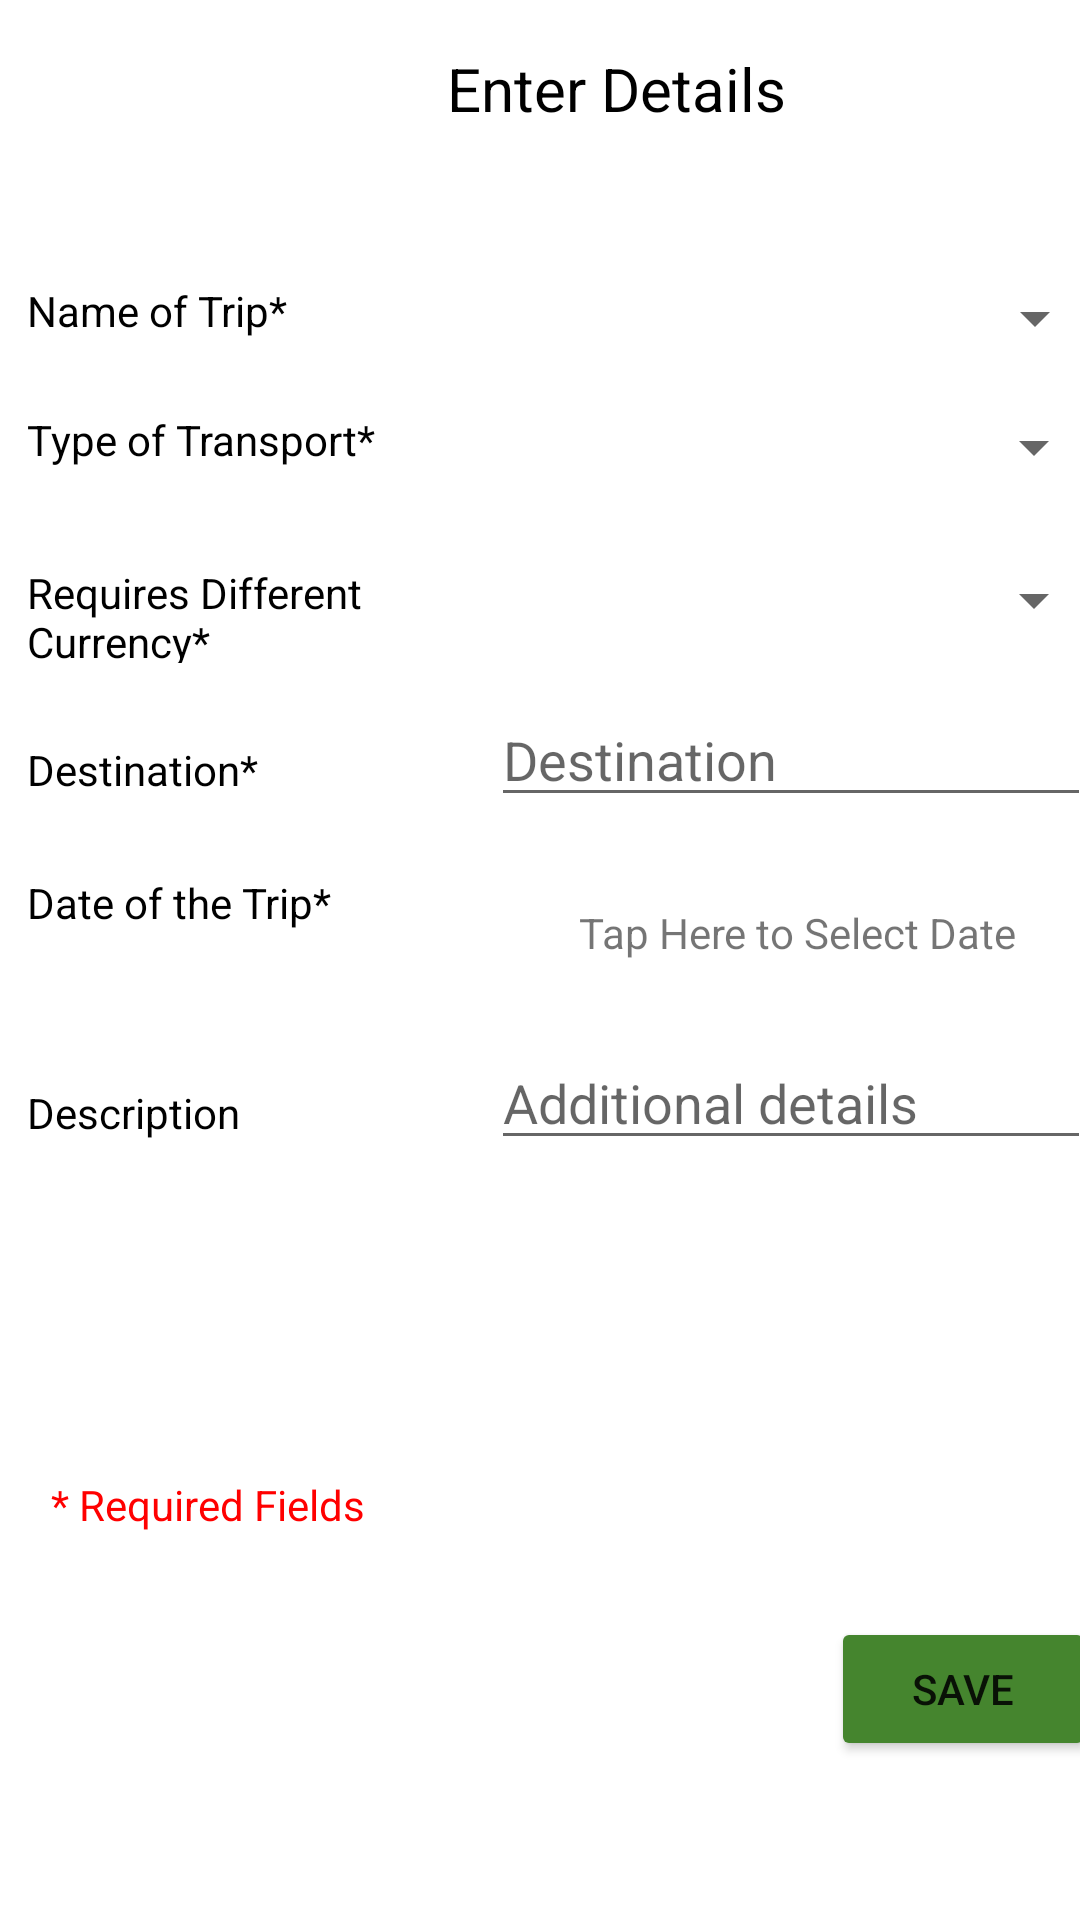

Reconstruct the res/layout file that produces this screen, plus the resources it refers to.
<!-- AndroidManifest.xml: application theme Theme.CourseworkFinal -->
<!-- res/layout/trip_details.xml -->
<?xml version="1.0" encoding="utf-8"?>
<androidx.constraintlayout.widget.ConstraintLayout xmlns:android="http://schemas.android.com/apk/res/android"
    xmlns:app="http://schemas.android.com/apk/res-auto"
    xmlns:tools="http://schemas.android.com/tools"
    android:layout_width="match_parent"
    android:layout_height="match_parent"
    android:backgroundTint="@color/grey">

    <TextView
        android:id="@+id/tvRequired"
        android:layout_width="wrap_content"
        android:layout_height="wrap_content"
        android:layout_marginStart="17dp"
        android:layout_marginBottom="129dp"
        android:text="* Required Fields"
        android:textColor="@color/red"
        app:layout_constraintBottom_toBottomOf="parent"
        app:layout_constraintStart_toStartOf="parent" />

    <TextView
        android:id="@+id/tvEnterDetails"
        android:layout_width="wrap_content"
        android:layout_height="wrap_content"
        android:layout_marginTop="16dp"
        android:text="Enter Details"
        android:textColor="#000000"
        android:textSize="20sp"
        app:layout_constraintStart_toStartOf="@+id/guideline18"
        app:layout_constraintTop_toTopOf="parent" />


    <TextView
        android:id="@+id/textViewDescription"
        android:layout_width="wrap_content"
        android:layout_height="wrap_content"
        android:layout_marginTop="49dp"
        android:text="Description"
        android:textColor="#000000"
        app:layout_constraintStart_toStartOf="@+id/guideline20"
        app:layout_constraintTop_toBottomOf="@+id/textViewRisk" />

    <TextView
        android:id="@+id/textViewCurrency"
        android:layout_width="0dp"
        android:layout_height="33dp"
        android:layout_marginStart="9dp"
        android:layout_marginTop="27dp"
        android:layout_marginEnd="18dp"
        android:layout_marginBottom="26dp"
        android:text="Requires Different Currency*"
        android:textColor="#000000"
        app:layout_constraintBottom_toTopOf="@+id/textViewDestination"
        app:layout_constraintEnd_toStartOf="@+id/guideline18"
        app:layout_constraintStart_toStartOf="parent"
        app:layout_constraintTop_toBottomOf="@+id/spinnerUpdateTransport" />

    <TextView
        android:id="@+id/tvNameOfTrip"
        android:layout_width="wrap_content"
        android:layout_height="wrap_content"
        android:layout_marginTop="25dp"
        android:text="Name of Trip*"
        android:textColor="#000000"
        app:layout_constraintStart_toStartOf="@+id/guideline20"
        app:layout_constraintTop_toTopOf="@+id/guideline17" />

    <TextView
        android:id="@+id/textViewDate"
        android:layout_width="wrap_content"
        android:layout_height="wrap_content"
        android:layout_marginBottom="37dp"
        android:text="Date of the Trip*"
        android:textColor="#000000"
        app:layout_constraintBottom_toTopOf="@+id/textViewRisk"
        app:layout_constraintStart_toStartOf="@+id/guideline20" />

    <TextView
        android:id="@+id/textViewDestination"
        android:layout_width="wrap_content"
        android:layout_height="wrap_content"
        android:layout_marginTop="247dp"
        android:text="Destination*"
        android:textColor="#000000"
        app:layout_constraintStart_toStartOf="@+id/guideline20"
        app:layout_constraintTop_toTopOf="parent" />

    <TextView
        android:id="@+id/textViewRisk"
        android:layout_width="110dp"
        android:layout_height="35dp"
        android:layout_marginTop="85dp"
        android:layout_marginBottom="84dp"
        android:text="Requires Risk Assessment*"
        android:textColor="#000000"
        app:layout_constraintBottom_toBottomOf="@+id/editTextUpdateDescription"
        app:layout_constraintStart_toStartOf="@+id/guideline20"
        app:layout_constraintTop_toBottomOf="@+id/editTextUpdateDestination" />

    <TextView
        android:id="@+id/tvTransportType"
        android:layout_width="wrap_content"
        android:layout_height="wrap_content"
        android:layout_marginTop="24dp"
        android:text="Type of Transport*"
        android:textColor="#000000"
        app:layout_constraintStart_toStartOf="@+id/guideline20"
        app:layout_constraintTop_toBottomOf="@+id/tvNameOfTrip" />

    <Spinner
        android:id="@+id/spinnerUpdateTransport"
        android:layout_width="210dp"
        android:layout_height="wrap_content"
        android:layout_marginTop="19dp"
        app:layout_constraintEnd_toStartOf="@+id/guideline19"
        app:layout_constraintStart_toStartOf="@+id/guideline18"
        app:layout_constraintTop_toBottomOf="@+id/spinnerUpdateNameTrip" />

    <EditText
        android:id="@+id/editTextUpdateDescription"
        android:layout_width="200dp"
        android:layout_height="wrap_content"
        android:layout_marginTop="30dp"
        android:ems="10"
        android:gravity="start|top"
        android:hint="Additional details"
        android:inputType="textMultiLine"
        app:layout_constraintEnd_toStartOf="@+id/guideline19"
        app:layout_constraintStart_toStartOf="@+id/guideline18"
        app:layout_constraintTop_toBottomOf="@+id/radioGroupUpdateRisk" />

    <EditText
        android:id="@+id/editTextUpdateDestination"
        android:layout_width="200dp"
        android:layout_height="wrap_content"
        android:layout_marginTop="19dp"
        android:ems="10"
        android:hint="Destination"
        android:inputType="textPersonName"
        app:layout_constraintEnd_toStartOf="@+id/guideline19"
        app:layout_constraintStart_toStartOf="@+id/guideline18"
        app:layout_constraintTop_toBottomOf="@+id/spinnerUpdateCurrency" />

    <Button
        android:id="@+id/btnUpdateSave"
        android:layout_width="wrap_content"
        android:layout_height="wrap_content"
        android:layout_marginEnd="13dp"
        android:layout_marginBottom="53dp"
        android:backgroundTint="@color/green"
        android:drawableLeft="@drawable/baseline_save_24"
        android:padding="10dp"
        android:text="Save"
        app:layout_constraintBottom_toBottomOf="parent"
        app:layout_constraintEnd_toStartOf="@+id/guideline19" />

    <androidx.constraintlayout.widget.Guideline
        android:id="@+id/guideline17"
        android:layout_width="wrap_content"
        android:layout_height="wrap_content"
        android:orientation="horizontal"
        app:layout_constraintGuide_begin="69dp" />

    <androidx.constraintlayout.widget.Guideline
        android:id="@+id/guideline18"
        android:layout_width="wrap_content"
        android:layout_height="wrap_content"
        android:orientation="vertical"
        app:layout_constraintGuide_begin="149dp" />

    <androidx.constraintlayout.widget.Guideline
        android:id="@+id/guideline19"
        android:layout_width="wrap_content"
        android:layout_height="wrap_content"
        android:orientation="vertical"
        app:layout_constraintGuide_begin="378dp" />

    <Spinner
        android:id="@+id/spinnerUpdateCurrency"
        android:layout_width="210dp"
        android:layout_height="wrap_content"
        app:layout_constraintEnd_toStartOf="@+id/guideline19"
        app:layout_constraintStart_toStartOf="@+id/guideline18"
        app:layout_constraintTop_toTopOf="@+id/textViewCurrency" />

    <androidx.constraintlayout.widget.Guideline
        android:id="@+id/guideline20"
        android:layout_width="wrap_content"
        android:layout_height="wrap_content"
        android:orientation="vertical"
        app:layout_constraintGuide_begin="9dp" />

    <RadioGroup
        android:id="@+id/radioGroupUpdateRisk"
        android:layout_width="119dp"
        android:layout_height="44dp"


        android:layout_marginTop="224dp"
        android:layout_marginBottom="225dp"
        android:orientation="horizontal"
        app:layout_constraintBottom_toTopOf="@+id/btnUpdateSave"
        app:layout_constraintEnd_toStartOf="@+id/guideline19"
        app:layout_constraintStart_toStartOf="@+id/guideline18"
        app:layout_constraintTop_toTopOf="@+id/spinnerUpdateTransport">

        <RadioButton
            android:id="@+id/radioButtonYes"
            android:layout_width="wrap_content"
            android:layout_height="wrap_content"
            android:text="Yes" />

        <RadioButton
            android:id="@+id/radioButtonNo"
            android:layout_width="65dp"
            android:layout_height="match_parent"
            android:text="No" />

    </RadioGroup>

    <Spinner
        android:id="@+id/spinnerUpdateNameTrip"
        android:layout_width="211dp"
        android:layout_height="wrap_content"
        android:layout_marginTop="25dp"
        app:layout_constraintEnd_toStartOf="@+id/guideline19"
        app:layout_constraintStart_toStartOf="@+id/guideline18"
        app:layout_constraintTop_toTopOf="@+id/guideline17" />

    <TextView
        android:id="@+id/tvDatePicker"
        android:layout_width="wrap_content"
        android:layout_height="wrap_content"
        android:layout_marginTop="29dp"
        android:layout_marginEnd="25dp"
        android:onClick="showDatePickerDialog"
        android:text="Tap Here to Select Date"
        app:layout_constraintEnd_toEndOf="@+id/editTextUpdateDestination"
        app:layout_constraintTop_toBottomOf="@+id/editTextUpdateDestination" />

</androidx.constraintlayout.widget.ConstraintLayout>
<!-- resources referenced by this layout -->
<resources>
  <color name="green">#45852E</color>
  <color name="grey">#efefef</color>
  <color name="red">#ff0000</color>
  <style name="Theme.CourseworkFinal" parent="Theme.MaterialComponents.DayNight.DarkActionBar">
          
          <item name="colorPrimary">@color/green</item>
          <item name="colorPrimaryVariant">@color/black</item>
          <item name="colorOnPrimary">@color/white</item>
          
          <item name="colorSecondary">@color/teal_200</item>
          <item name="colorSecondaryVariant">@color/teal_700</item>
          <item name="colorOnSecondary">@color/black</item>
          
          <item name="android:statusBarColor">?attr/colorPrimaryVariant</item>
          
      </style>
  <color name="black">#FF000000</color>
  <color name="white">#FFFFFFFF</color>
  <color name="teal_200">#FF03DAC5</color>
  <color name="teal_700">#FF018786</color>
</resources>
